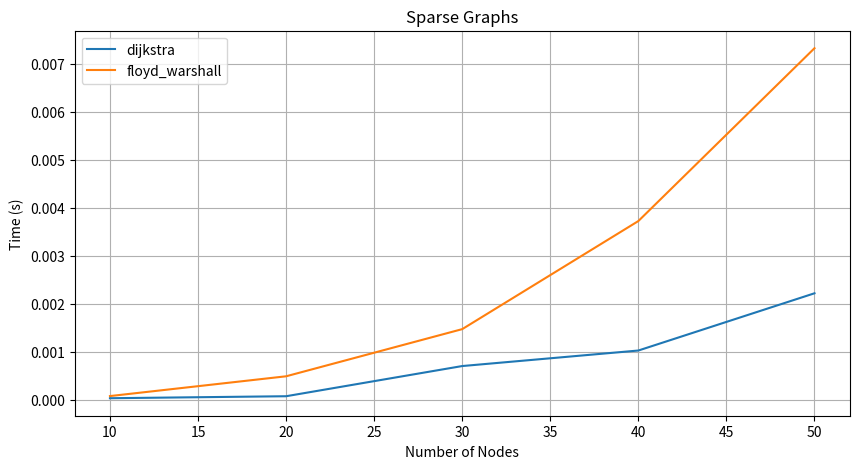
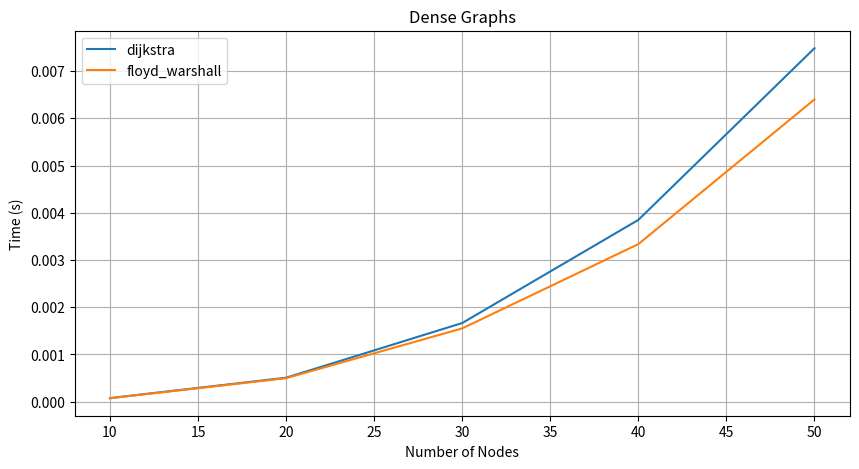

Generate these figures, in order, with matplotlib:
import heapq
import random
import time
import matplotlib.pyplot as plt


def dijkstra(graph, start):
    distances = {vertex: float('infinity') for vertex in graph}
    distances[start] = 0
    priority_queue = [(0, start)]

    while priority_queue:
        current_distance, current_vertex = heapq.heappop(priority_queue)

        for neighbor, weight in graph[current_vertex].items():
            distance = current_distance + weight

            if distance < distances[neighbor]:
                distances[neighbor] = distance
                heapq.heappush(priority_queue, (distance, neighbor))

    return distances


def floyd_warshall(weights, num_vertices):
    dist = [[float('infinity')] * num_vertices for _ in range(num_vertices)]

    for v in range(num_vertices):
        dist[v][v] = 0

    for v1, v2, weight in weights:
        dist[v1][v2] = weight

    for k in range(num_vertices):
        for i in range(num_vertices):
            for j in range(num_vertices):
                if dist[i][j] > dist[i][k] + dist[k][j]:
                    dist[i][j] = dist[i][k] + dist[k][j]
    return dist


def generate_graph(n, edge_prob=0.1):
    graph = {i: {} for i in range(n)}
    for i in range(n):
        for j in range(i + 1, n):
            if random.random() < edge_prob:
                weight = random.randint(1, 10)
                graph[i][j] = weight
                graph[j][i] = weight
    return graph


def measure_time(graph, algorithm):
    start = time.time()
    if algorithm == "dijkstra":
        for node in graph:
            dijkstra(graph, node)
    elif algorithm == "floyd_warshall":
        num_vertices = len(graph)
        edge_list = [(i, j, graph[i][j]) for i in graph for j in graph[i]]
        floyd_warshall(edge_list, num_vertices)
    end = time.time()
    return end - start


def plot_data(sizes, times, title):
    plt.figure(figsize=(10, 5))
    for algorithm in times:
        plt.plot(sizes, times[algorithm], label=algorithm)
    plt.xlabel('Number of Nodes')
    plt.ylabel('Time (s)')
    plt.title(title)
    plt.legend()
    plt.grid(True)
    plt.show()

sizes = [10, 20, 30, 40, 50]
times_sparse = {"dijkstra": [], "floyd_warshall": []}
times_dense = {"dijkstra": [], "floyd_warshall": []}

for size in sizes:
    sparse_graph = generate_graph(size, 0.1)
    dense_graph = generate_graph(size, 0.5)

    times_sparse["dijkstra"].append(measure_time(sparse_graph, "dijkstra"))
    times_sparse["floyd_warshall"].append(measure_time(sparse_graph, "floyd_warshall"))

    times_dense["dijkstra"].append(measure_time(dense_graph, "dijkstra"))
    times_dense["floyd_warshall"].append(measure_time(dense_graph, "floyd_warshall"))

plot_data(sizes, times_sparse, "Sparse Graphs")
plot_data(sizes, times_dense, "Dense Graphs")
